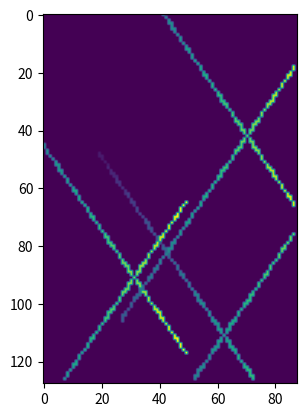

Generate this figure with matplotlib:


#NOTE Needs updating so that generates multiple patterns (sometimes)!
#Would be nice if we can specify how many of each number of pattern as arguments to the func, i.e 
#oneX=8000, twoX=1000, threeX=1000 
#or somthing like that ? 






import matplotlib.pyplot as plt
import numpy as np


def simp_simulator(num_X = 1, sig_pts = 28, x_dim = 28, y_dim = 28, z_dim = 28, shift=1):
    """
    This generator function generates crosses across the dimensions of the volume. (seeds to be generalised for non-perfect 28x28).
    It returns a numpy array of only signal points
    (a version that returns the signal, as well as signal and noise in two seperate arrays has been commented
    out as the most basic version of the autoencoder we're trialing adds noise itself)

    num_X - The number of crosses you want overlayed on the data. N.B. You can put 0 for empty dataset.
    sig_pts - number of signal points
    x_dim - x axis dimentions (pixels)
    y_dim - y axis dimentions (pixels)
    z_dim - z axis dimentions (pixels)
    shift - [default = 1] adds shift to the cross to reduce overfitting. when == 0 mean all the same.
    """
    # define min and max of graph (pixels between 0 and 27)
    x_min = 0
    x_max = x_dim - 1     

    y_min = 0
    y_max = y_dim - 1

    # since 0 is how we encode non-hits, and the z axis is the intensity of the hits,
    # the minimum is 1 and the maximum is the maximum.
    z_min = 1
    z_max = z_dim

    # coords of min/max of line 1
    # x1 = (x_min, y_min, z_min)
    # x2 = (x_max, y_max, z_max)

    # coords of min/max of line 2
    # y1 = (x_min, y_max, z_max)
    # y2 = (x_max, y_min, z_min)

    # (the lines will go from x1 to x2 and y1 to y2)
    #--------------------------------

    # line 1 coordinates seperated to x,y,z
    x1_data_points = x_min, x_max
    y1_data_points = y_min, y_max
    z1_data_points = z_min, z_max

    # line 2 coordinates seperated to x,y,z
    x2_data_points = x_min, x_max
    y2_data_points = y_max, y_min
    z2_data_points = z_max, z_min

    #--------------------------------------------
    # im origionally had only 14 (every other point) on each axis but this didt give proper rounded numbers.
    # so im going to make my life simpler by just having 28...
    # for line 1:
    x1_array = np.linspace(x1_data_points[0], x1_data_points[1], sig_pts)
    y1_array = np.linspace(y1_data_points[0], y1_data_points[1], sig_pts)
    z1_array = np.linspace(z1_data_points[0], z1_data_points[1], sig_pts)

    L1_comb = np.column_stack((x1_array, y1_array, z1_array))      # joins them all together. Should be 28 at each point 0 to 28:
    # print(np.shape(L1_comb))
    # print(L1_comb)

    # for line2:
    x2_array = np.linspace(x2_data_points[0], x2_data_points[1], sig_pts)
    y2_array = np.linspace(y2_data_points[0], y2_data_points[1], sig_pts)
    z2_array = np.linspace(z2_data_points[0], z2_data_points[1], sig_pts)

    L2_comb = np.column_stack((x2_array, y2_array, z2_array))      # joins them all together. Should be 28 at each point 0 to 28:
    # print(np.shape(L2_comb))
    # print(L2_comb[1])

    # make final combined np array
    hits_comb = np.concatenate((L1_comb, L2_comb))

    #-------------------------------------------------------------------

    # define the flattened array:
    flattened_data = np.zeros((x_dim, y_dim))

    # If the user has stated no Xs, flattened data is just empty:
    if num_X == 0:
        pass

    # loops through num_X:
    else:
        for _ in range(num_X):
            
            # define empty numpy array to set as shifted from origional hits_comb:
            new_hits_comb = np.zeros(np.shape(hits_comb)) 

            # shift all by half the max
            if shift == 1:
                new_hits_comb[:,0] = hits_comb[:,0] + np.random.randint(-np.round(x_max/2),np.round(x_max/2))
                new_hits_comb[:,1] = hits_comb[:,1] + np.random.randint(-np.round(y_max/2),np.round(y_max/2))
                new_hits_comb[:,2] = hits_comb[:,2] + np.random.randint(-np.round(z_max/2),np.round(z_max/2))

                # select those that would fall within the bounds of the array after shifting:
                new_hits_comb = np.array([hit for hit in new_hits_comb if
                (x_min <= hit[0] <= x_max) and
                (y_min <= hit[1] <= y_max) and
                (z_min <= hit[2] <= z_max)])

                # add shifted cross to flattened_data
                for point in new_hits_comb:
                    # TOF is the z axis
                    TOF = int(point[2])
                    # index is the x and y axis
                    flattened_data[int(point[0])][int(point[1])] = TOF
            

            # else will be triggered either if shift = 0 or num_X = 0
            else:
                for point in hits_comb:
                    # TOF is the z axis
                    TOF = int(point[2])
                    # index is the x and y axis
                    flattened_data[int(point[0])][int(point[1])] = TOF

                # break the loop as the coordinates will just be overwritten (as shift=0):
                break

    #-------------------------------------------------------------------


    # ADDING NOISE POINTS ARRAY THAT'S BEEN COMMENTED OUT:

    # random noise in x, y, z and join to one list like with hits:
    # random.randint(low, high=None, size=None, dtype=int)
    # noise_pts_x = np.random.randint(0,x_max, n_pts)
    # noise_pts_y = np.random.randint(0,y_max, n_pts)
    # noise_pts_z = np.random.randint(0,z_max, n_pts)
    # noise = np.column_stack((noise_pts_x, noise_pts_y, noise_pts_z))

    # join hits and noise to make list of signal noise (SN) points :
    # SN_pts = np.concatenate((hits_comb, noise))
    
    
    
    # for point in SN_pts:
    #     # TOF is the z axis
    #     TOF = point[2]
    #     # index is the x and y axis
    #     flattened_data[1][int(point[0])][int(point[1])] = TOF
    
    ###############################################################################

    return flattened_data


# The array has all FLOAT64  as defaut!!!!

#------------------------------------------------------------------
# calling function and plotting results for clean and noisy:

flattened_data = simp_simulator(num_X = 3, sig_pts = 200, x_dim = 128, y_dim = 88, z_dim = 28, shift=1)

# for degubbing perposes:

print(np.shape(flattened_data))

# plot 2d clean data
plt.imshow(flattened_data)
plt.show()
# # plot 2d noisy data
# plt.imshow(flattened_data[1])
# plt.show()

